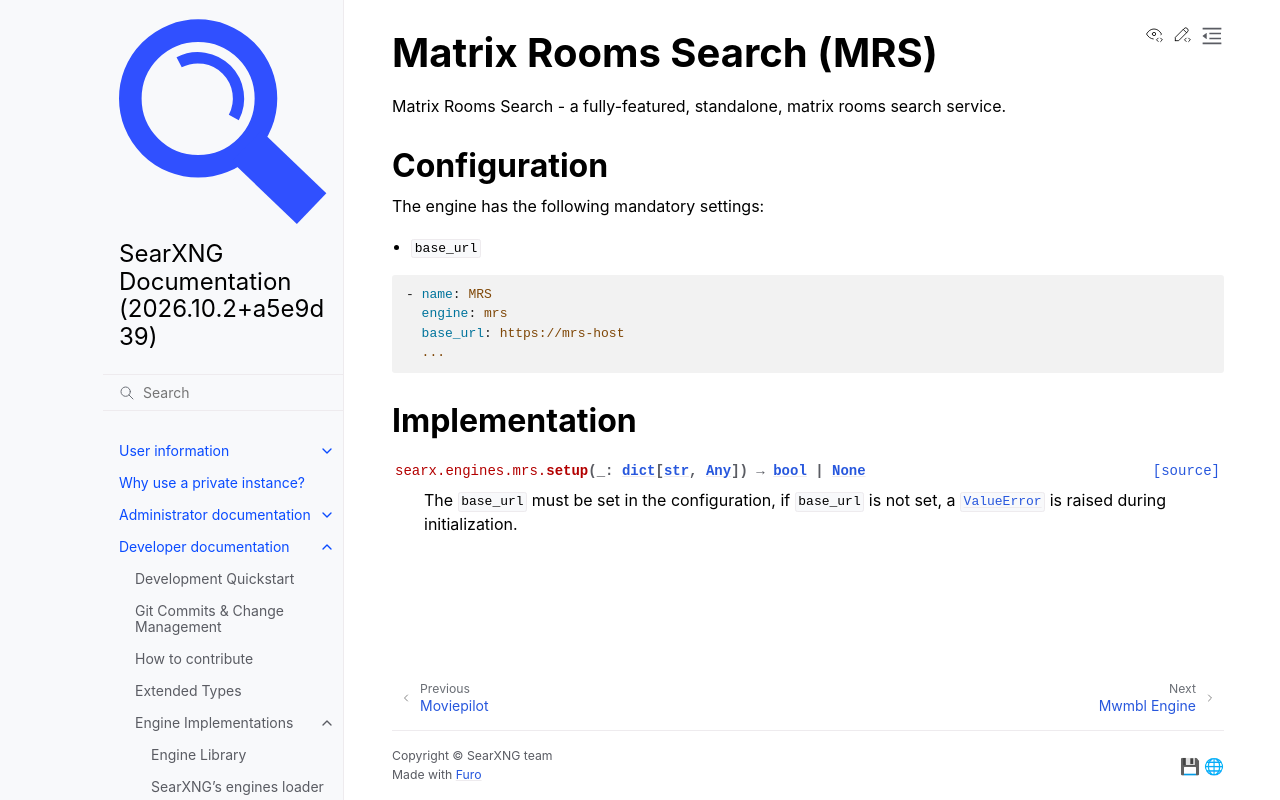

repository: Quad4-Software/void-search · page: dev/engines/online/mrs.html · generator: sphinx

.. _mrs engine:

=========================
Matrix Rooms Search (MRS)
=========================

.. automodule:: searx.engines.mrs
   :members:
